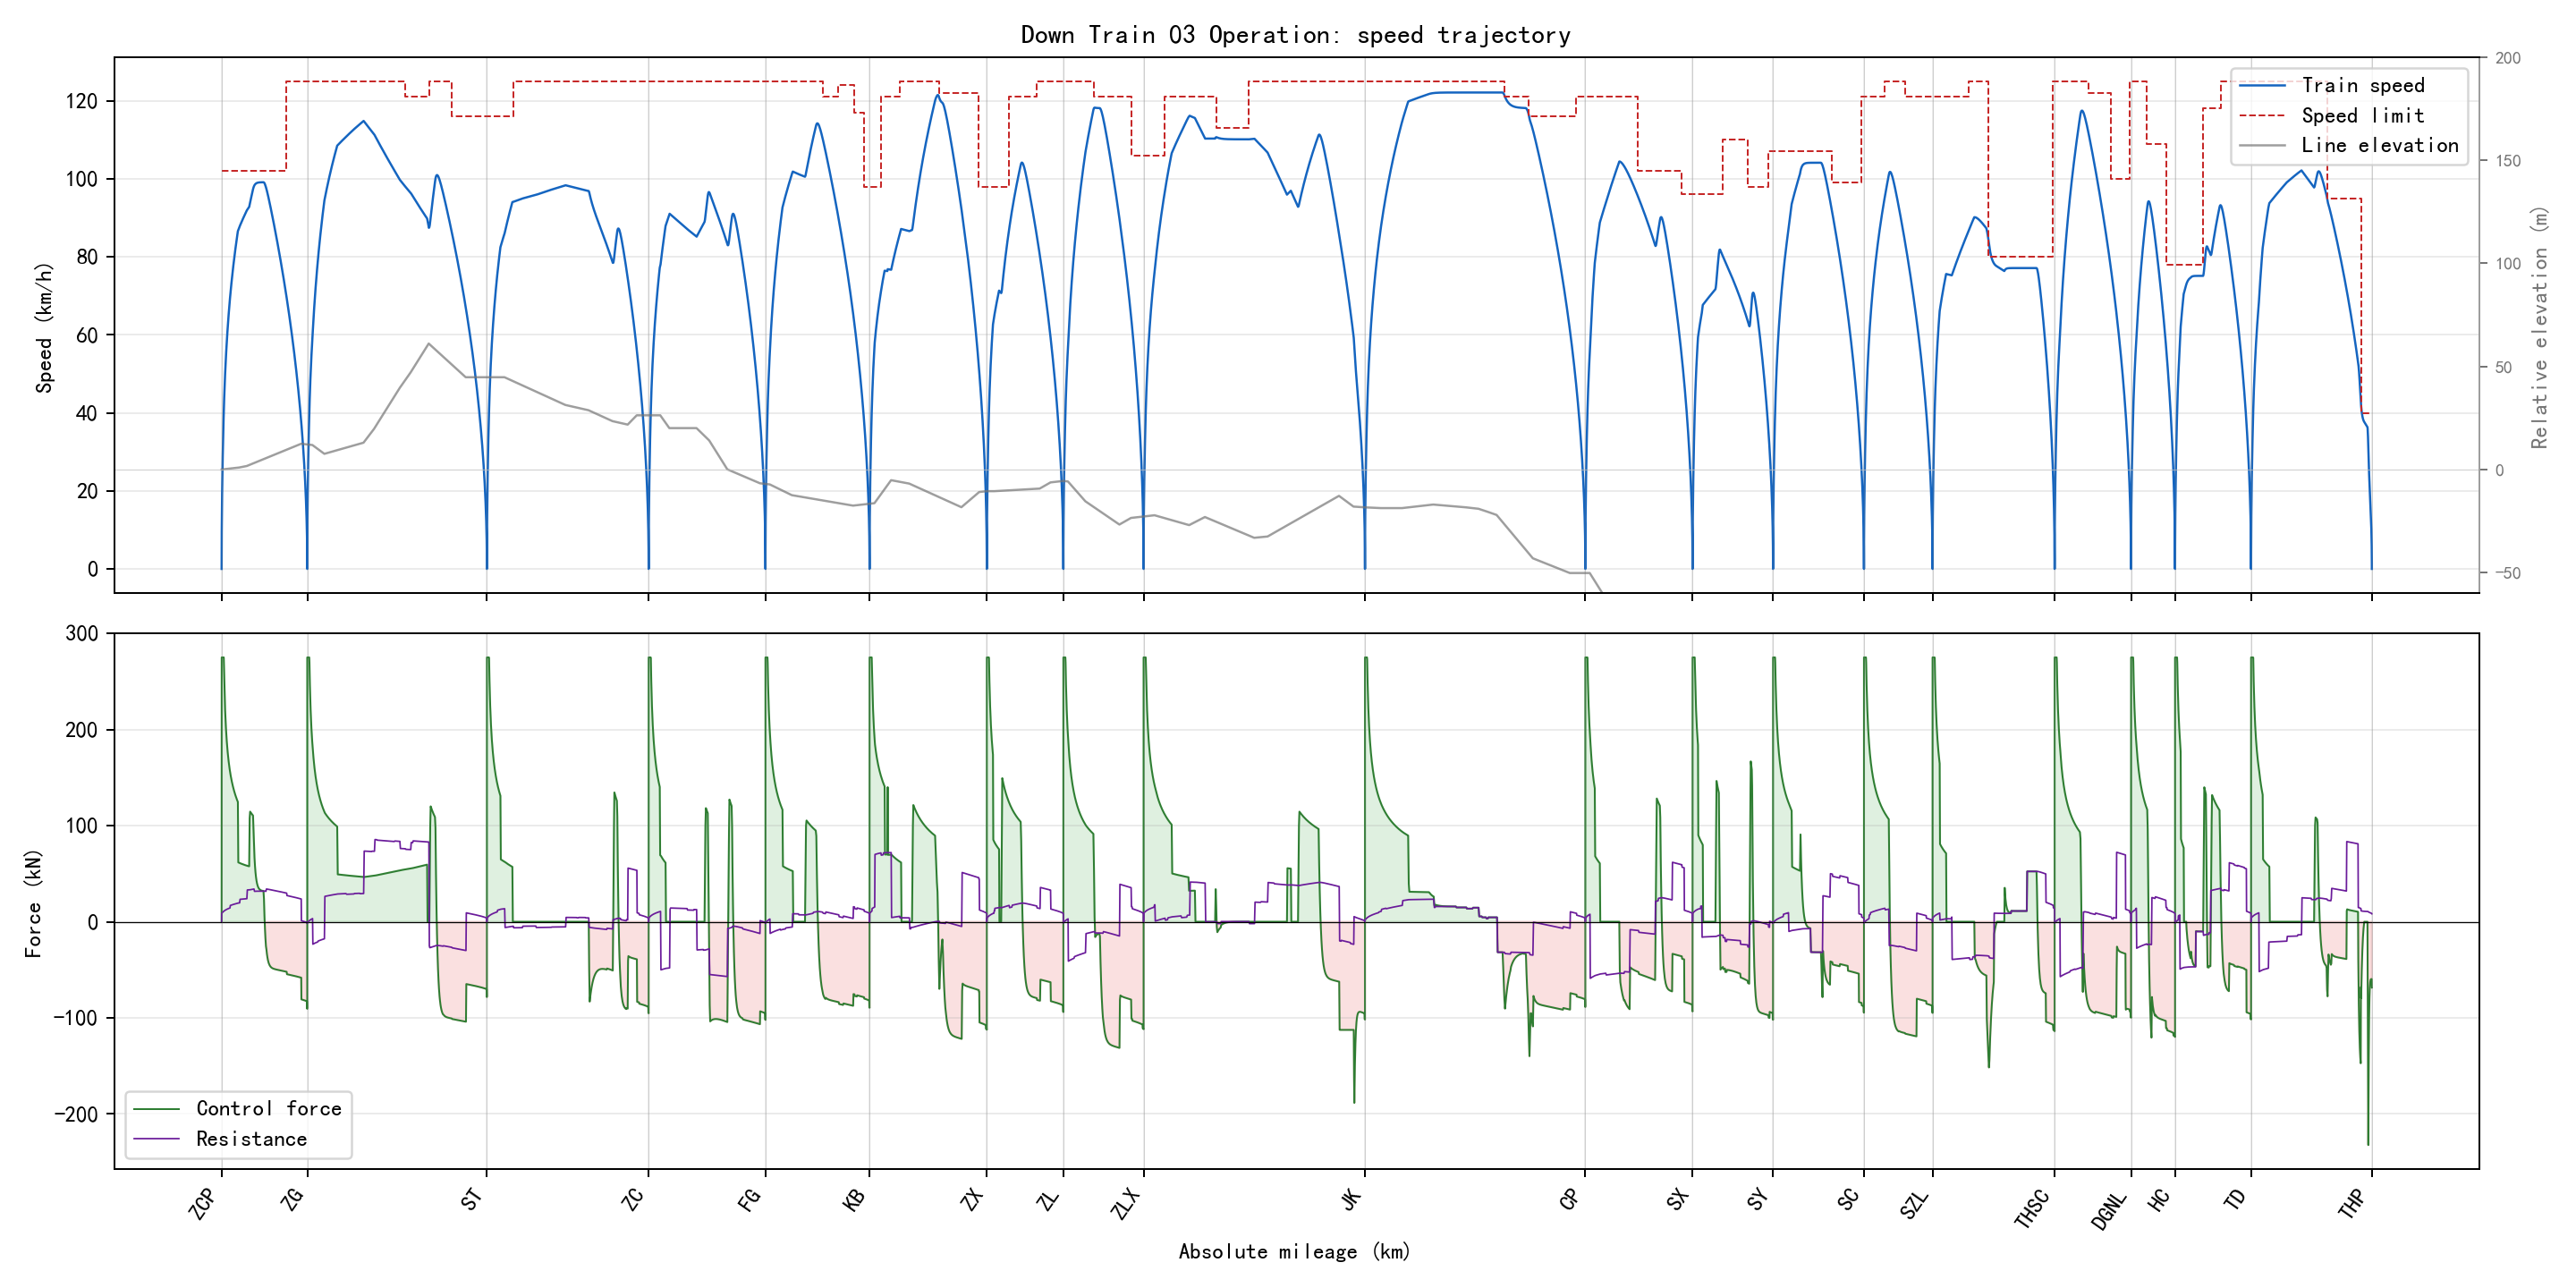

Values plotted in this chart, from the file beside it:
section_name, global_time_s, section_time_s, position_m, speed_kmh, speed_limit_kmh, force_kn, resistance_kn, gradient_per_mille, radius_m, requested_action, applied_action, regime, traction_kwh, regenerative_kwh
ZCP-ZG, 0.0, 0.0, 0.0, 0.0, 102.0, 0.0, 0.0, 2.0, , 1, 1, coast, 0.0, 0.0
ZCP-ZG, 0.5, 0.5, 0.1334, 1.92, 102.0, 275.0, 8.293, 2.0, , 3, 3, traction, 0.01132, 0.0
ZCP-ZG, 1.0, 1.0, 0.5334, 3.84, 102.0, 275.0, 8.38, 2.0, , 3, 3, traction, 0.04527, 0.0
ZCP-ZG, 1.5, 1.5, 1.2, 5.759, 102.0, 275.0, 8.472, 2.0, , 3, 3, traction, 0.1018, 0.0
ZCP-ZG, 2.0, 2.0, 2.133, 7.677, 102.0, 275.0, 8.569, 2.0, , 3, 3, traction, 0.181, 0.0
ZCP-ZG, 2.5, 2.5, 3.332, 9.595, 102.0, 275.0, 8.671, 2.0, , 3, 3, traction, 0.2828, 0.0
ZCP-ZG, 3.0, 3.0, 4.798, 11.51, 102.0, 275.0, 8.777, 2.0, , 3, 3, traction, 0.4073, 0.0
ZCP-ZG, 3.5, 3.5, 6.53, 13.43, 102.0, 275.0, 8.888, 2.0, , 3, 3, traction, 0.5543, 0.0
ZCP-ZG, 4.0, 4.0, 8.528, 15.34, 102.0, 275.0, 9.004, 2.0, , 3, 3, traction, 0.7238, 0.0
ZCP-ZG, 4.5, 4.5, 10.79, 17.26, 102.0, 275.0, 9.125, 2.0, , 3, 3, traction, 0.916, 0.0
ZCP-ZG, 5.0, 5.0, 13.32, 19.17, 102.0, 275.0, 9.251, 2.0, , 3, 3, traction, 1.131, 0.0
ZCP-ZG, 5.5, 5.5, 16.12, 21.08, 102.0, 275.0, 9.381, 2.0, , 3, 3, traction, 1.368, 0.0
ZCP-ZG, 6.0, 6.0, 19.18, 22.99, 102.0, 275.0, 9.516, 2.0, , 3, 3, traction, 1.628, 0.0
ZCP-ZG, 6.5, 6.5, 22.5, 24.9, 102.0, 275.0, 9.655, 2.0, , 3, 3, traction, 1.91, 0.0
ZCP-ZG, 7.0, 7.0, 26.1, 26.81, 102.0, 275.0, 9.8, 2.0, , 3, 3, traction, 2.215, 0.0
ZCP-ZG, 7.5, 7.5, 29.95, 28.72, 102.0, 275.0, 9.949, 2.0, , 3, 3, traction, 2.542, 0.0
ZCP-ZG, 8.0, 8.0, 34.07, 30.63, 102.0, 275.0, 10.1, 2.0, , 3, 3, traction, 2.892, 0.0
ZCP-ZG, 8.5, 8.5, 38.46, 32.54, 102.0, 275.0, 10.26, 2.0, , 3, 3, traction, 3.264, 0.0
ZCP-ZG, 9.0, 9.0, 43.11, 34.44, 102.0, 275.0, 10.42, 2.0, , 3, 3, traction, 3.659, 0.0
ZCP-ZG, 9.5, 9.5, 48.03, 36.34, 102.0, 275.0, 10.59, 2.0, , 3, 3, traction, 4.076, 0.0
ZCP-ZG, 10.0, 10.0, 53.21, 38.25, 102.0, 275.0, 10.76, 2.0, , 3, 3, traction, 4.516, 0.0
ZCP-ZG, 10.5, 10.5, 58.65, 40.15, 102.0, 275.0, 10.94, 2.0, , 3, 3, traction, 4.978, 0.0
ZCP-ZG, 11.0, 11.0, 64.36, 41.99, 102.0, 266.3, 11.12, 2.0, , 3, 3, traction, 5.447, 0.0
ZCP-ZG, 11.5, 11.5, 70.31, 43.74, 102.0, 254.7, 11.3, 2.0, , 3, 3, traction, 5.915, 0.0
ZCP-ZG, 12.0, 12.0, 76.5, 45.42, 102.0, 244.5, 11.48, 2.0, , 3, 3, traction, 6.382, 0.0
ZCP-ZG, 12.5, 12.5, 82.92, 47.03, 102.0, 235.4, 11.65, 2.0, , 3, 3, traction, 6.848, 0.0
ZCP-ZG, 13.0, 13.0, 89.56, 48.58, 102.0, 227.4, 11.82, 2.0, , 3, 3, traction, 7.314, 0.0
ZCP-ZG, 13.5, 13.5, 96.41, 50.08, 102.0, 220.1, 11.99, 2.0, , 3, 3, traction, 7.78, 0.0
ZCP-ZG, 14.0, 14.0, 103.5, 51.53, 102.0, 213.5, 12.15, 2.0, , 3, 3, traction, 8.245, 0.0
ZCP-ZG, 14.5, 14.5, 110.7, 52.93, 102.0, 207.5, 12.31, 2.0, , 3, 3, traction, 8.709, 0.0
ZCP-ZG, 15.0, 15.0, 118.2, 54.3, 102.0, 202, 12.47, 2.0, , 3, 3, traction, 9.174, 0.0
ZCP-ZG, 15.5, 15.5, 125.8, 55.62, 102.0, 196.9, 12.63, 2.0, , 3, 3, traction, 9.637, 0.0
ZCP-ZG, 16.0, 16.0, 133.6, 56.92, 102.0, 192.2, 12.78, 2.0, , 3, 3, traction, 10.1, 0.0
ZCP-ZG, 16.5, 16.5, 141.6, 58.17, 102.0, 187.9, 12.93, 2.0, , 3, 3, traction, 10.56, 0.0
ZCP-ZG, 17.0, 17.0, 149.8, 59.4, 102.0, 183.8, 13.08, 2.0, , 3, 3, traction, 11.03, 0.0
ZCP-ZG, 17.5, 17.5, 158.1, 60.6, 102.0, 180, 13.23, 2.0, , 3, 3, traction, 11.49, 0.0
ZCP-ZG, 18.0, 18.0, 166.6, 61.78, 102.0, 176.4, 13.38, 2.0, , 3, 3, traction, 11.95, 0.0
ZCP-ZG, 18.5, 18.5, 175.3, 62.93, 102.0, 173.1, 13.53, 2.0, , 3, 3, traction, 12.42, 0.0
ZCP-ZG, 19.0, 19.0, 184.1, 64.05, 102.0, 169.9, 13.67, 2.0, , 3, 3, traction, 12.88, 0.0
ZCP-ZG, 19.5, 19.5, 193.1, 65.15, 102.0, 166.9, 13.81, 2.0, , 3, 3, traction, 13.34, 0.0
ZCP-ZG, 20.0, 20.0, 202.2, 66.24, 102.0, 164.1, 13.96, 2.0, , 3, 3, traction, 13.8, 0.0
ZCP-ZG, 20.5, 20.5, 211.5, 67.3, 102.0, 161.4, 14.1, 2.0, , 3, 3, traction, 14.26, 0.0
ZCP-ZG, 21.0, 21.0, 220.9, 68.34, 102.0, 158.9, 14.24, 2.0, , 3, 3, traction, 14.73, 0.0
ZCP-ZG, 21.5, 21.5, 230.4, 69.36, 102.0, 156.5, 14.38, 2.0, , 3, 3, traction, 15.19, 0.0
ZCP-ZG, 22.0, 22.0, 240.1, 70.35, 102.0, 154.2, 16.97, 2.0, 600.0, 3, 3, traction, 15.65, 0.0
ZCP-ZG, 22.5, 22.5, 250, 71.32, 102.0, 152, 17.1, 2.0, 600.0, 3, 3, traction, 16.11, 0.0
ZCP-ZG, 23.0, 23.0, 259.9, 72.28, 102.0, 149.9, 17.23, 2.0, 600.0, 3, 3, traction, 16.57, 0.0
ZCP-ZG, 23.5, 23.5, 270.1, 73.22, 102.0, 147.9, 17.37, 2.0, 600.0, 3, 3, traction, 17.03, 0.0
ZCP-ZG, 24.0, 24.0, 280.3, 74.14, 102.0, 146, 17.5, 2.0, 600.0, 3, 3, traction, 17.5, 0.0
ZCP-ZG, 24.5, 24.5, 290.6, 75.05, 102.0, 144.2, 17.63, 2.0, 600.0, 3, 3, traction, 17.96, 0.0
ZCP-ZG, 25.0, 25.0, 301.1, 75.95, 102.0, 142.5, 17.76, 2.0, 600.0, 3, 3, traction, 18.42, 0.0
ZCP-ZG, 25.5, 25.5, 311.7, 76.83, 102.0, 140.8, 17.89, 2.0, 600.0, 3, 3, traction, 18.88, 0.0
ZCP-ZG, 26.0, 26.0, 322.5, 77.71, 102.0, 139.2, 18.01, 2.0, 600.0, 3, 3, traction, 19.34, 0.0
ZCP-ZG, 26.5, 26.5, 333.3, 78.57, 102.0, 137.6, 18.14, 2.0, 600.0, 3, 3, traction, 19.8, 0.0
ZCP-ZG, 27.0, 27.0, 344.3, 79.42, 102.0, 136.1, 18.27, 2.0, 600.0, 3, 3, traction, 20.26, 0.0
ZCP-ZG, 27.5, 27.5, 355.4, 80.25, 102.0, 134.6, 18.39, 2.0, 600.0, 3, 3, traction, 20.72, 0.0
ZCP-ZG, 28.0, 28.0, 366.6, 81.08, 102.0, 133.2, 18.52, 2.0, 600.0, 3, 3, traction, 21.18, 0.0
ZCP-ZG, 28.5, 28.5, 377.9, 81.89, 102.0, 131.9, 18.64, 2.0, 600.0, 3, 3, traction, 21.64, 0.0
ZCP-ZG, 29.0, 29.0, 389.3, 82.7, 102.0, 130.6, 18.76, 2.0, 600.0, 3, 3, traction, 22.1, 0.0
ZCP-ZG, 29.5, 29.5, 400.9, 83.49, 102.0, 129.3, 18.89, 2.0, 600.0, 3, 3, traction, 22.56, 0.0
... 6,238 more rows
